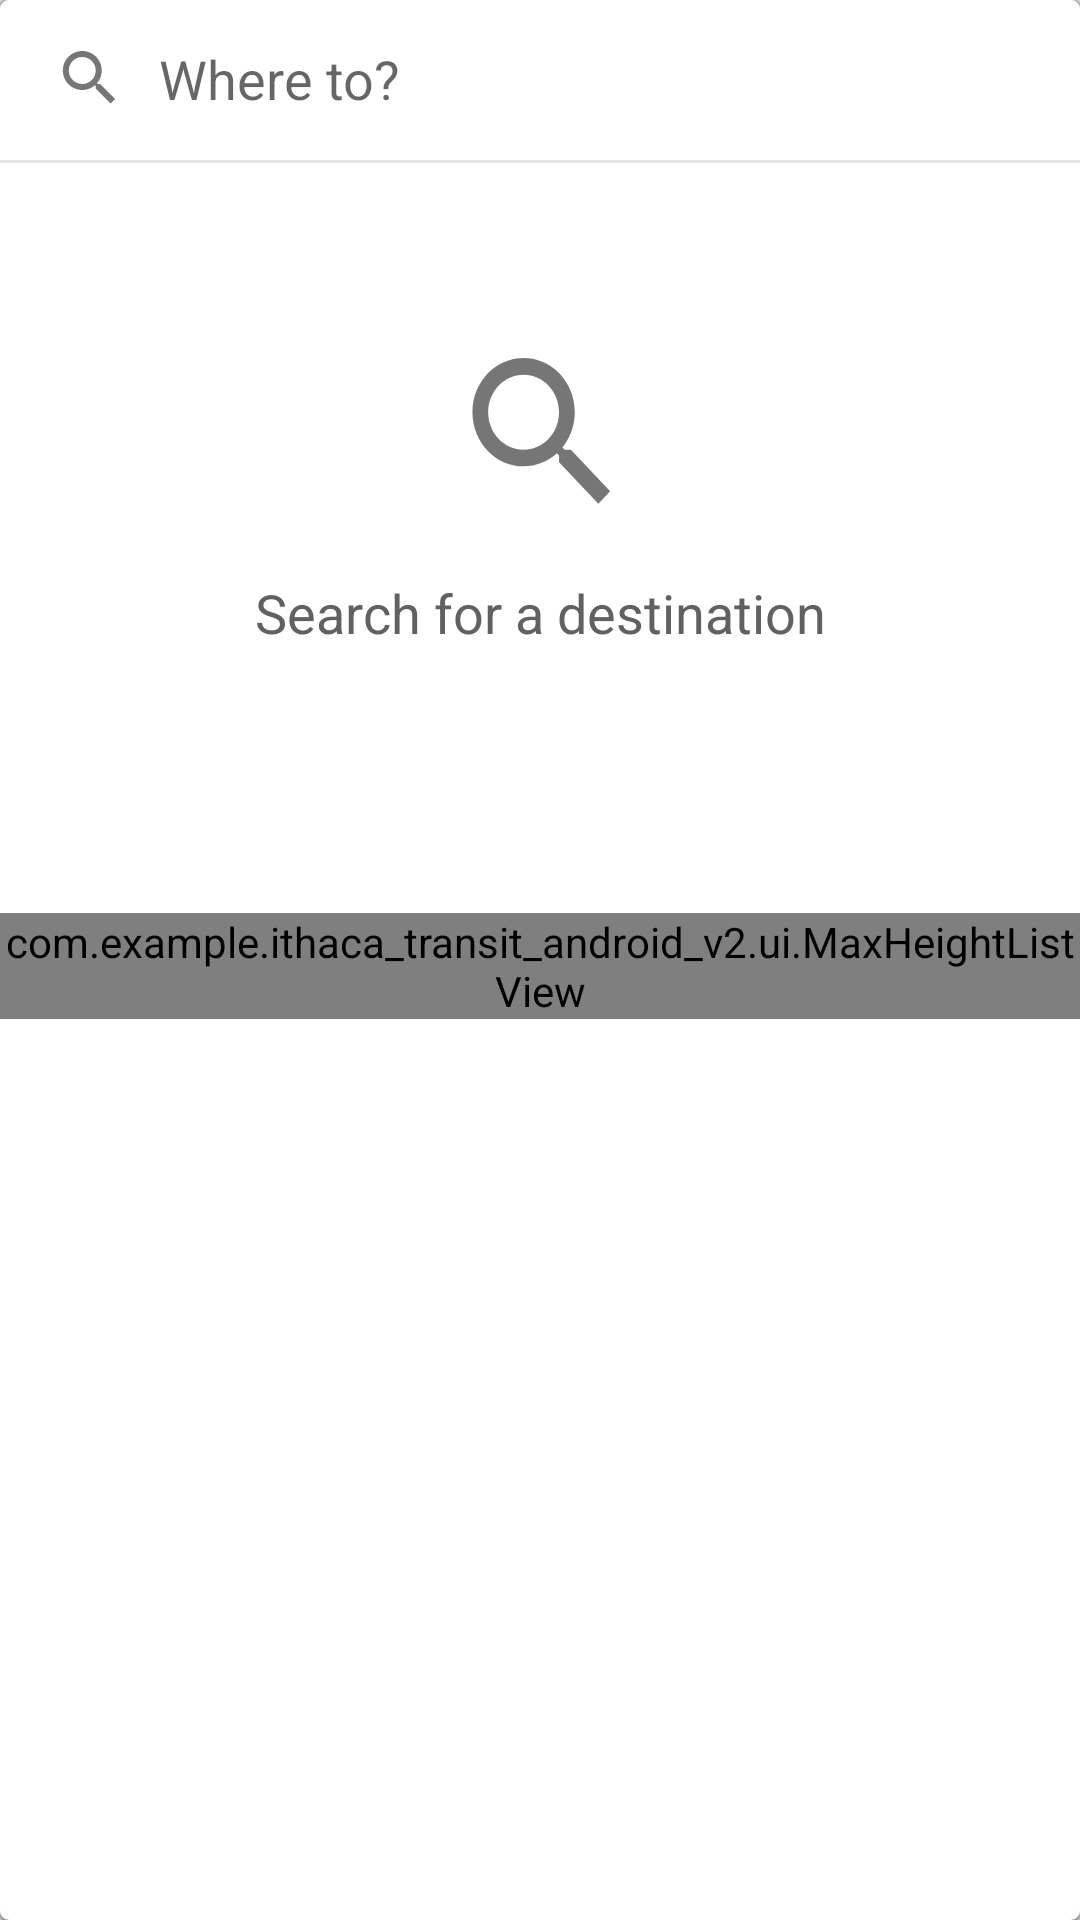

Reconstruct the res/layout file that produces this screen, plus the resources it refers to.
<!-- AndroidManifest.xml: application theme AppTheme -->
<!-- res/layout/activity_toolbar_search.xml -->
<androidx.cardview.widget.CardView xmlns:android="http://schemas.android.com/apk/res/android"
    xmlns:app="http://schemas.android.com/apk/res-auto"
    android:id="@+id/search_view"
    android:layout_width="match_parent"
    android:layout_height="wrap_content"
    android:layout_marginStart="16dp"
    android:layout_marginTop="20dp"
    android:layout_marginEnd="16dp"
    android:background="#ffffff"
    app:cardCornerRadius="3dp"
    app:cardElevation="3dp">

    <LinearLayout
        android:id="@+id/card_holder"
        android:layout_width="match_parent"
        android:layout_height="wrap_content"
        android:orientation="vertical">

        <LinearLayout
            android:id="@+id/search_area"
            android:layout_width="match_parent"
            android:layout_height="wrap_content"
            android:orientation="vertical">

            <EditText
                android:id="@+id/search_input"
                android:layout_width="fill_parent"
                android:layout_height="0dp"
                android:layout_marginTop="2dp"
                android:layout_weight="1"
                android:importantForAutofill="no"
                android:drawableStart="@drawable/ic_search"
                android:drawablePadding="14dp"
                android:ellipsize="end"
                android:background="@android:color/transparent"
                android:gravity="center_vertical"
                android:hint="Where to?"
                android:scrollHorizontally="true"
                android:lines="1"
                android:maxLines="1"
                android:inputType="textVisiblePassword"
                android:paddingStart="20dp"
                android:paddingTop="12dp"
                android:paddingEnd="20dp"
                android:textSize="18sp" />

            <LinearLayout
                android:layout_width="match_parent"
                android:layout_height="1dp"
                android:layout_marginTop="15dp"
                android:background="#1A000000" />
        </LinearLayout>

        <LinearLayout
            android:layout_width="match_parent"
            android:layout_height="250dp"
            android:paddingBottom="20dp"
            android:id="@+id/search_empty_state"
            android:gravity="center">

            <TextView
                android:layout_width="match_parent"
                android:layout_height="100dp"
                android:drawableTop="@drawable/ic_search_scaled"
                android:drawablePadding="20dp"
                android:gravity="center"
                android:fontFamily="sans-serif"
                android:text="Search for a destination"
                android:textColor="#616161"
                android:textSize="18sp" />
        </LinearLayout>

        <LinearLayout
            android:layout_width="match_parent"
            android:layout_height="wrap_content"
            android:id="@+id/search_locations_state"
            android:clickable="false"
            android:orientation="vertical">

            <com.example.ithaca_transit_android_v2.ui.MaxHeightListView
                android:layout_width="match_parent"
                android:layout_height="wrap_content"
                android:id="@+id/locations_list"
                android:divider="@drawable/list_divider"
                android:dividerHeight="1px"/>

        </LinearLayout>
    </LinearLayout>

</androidx.cardview.widget.CardView>
<!-- resources referenced by this layout -->
<resources>
  <!-- drawable ic_search (drawable) -->
  <vector xmlns:android="http://schemas.android.com/apk/res/android"
      android:width="19dp"
      android:height="18dp"
      android:viewportWidth="19"
      android:viewportHeight="18">
    <path
        android:pathData="M13.4102,11H12.6185L12.3433,10.726C13.3155,9.589 13.9067,8.115 13.9067,6.5C13.9067,2.91 11.0052,-0 7.4257,-0C3.8462,-0 0.9446,2.91 0.9446,6.5C0.9446,10.09 3.8462,13 7.4257,13C9.036,13 10.5047,12.408 11.6384,11.434L11.9136,11.708V12.5L16.897,17.491L18.3836,16L13.4102,11ZM7.4257,11C4.9469,11 2.9388,8.986 2.9388,6.5C2.9388,4.015 4.9469,2 7.4257,2C9.9035,2 11.9126,4.015 11.9126,6.5C11.9126,8.986 9.9035,11 7.4257,11Z"
        android:strokeAlpha="0.54"
        android:fillColor="#000000"
        android:fillType="evenOdd"
        android:fillAlpha="0.54"/>
  </vector>
  <!-- drawable ic_search_scaled (drawable) -->
  <?xml version="1.0" encoding="utf-8"?>
  <layer-list xmlns:android="http://schemas.android.com/apk/res/android" >
  
      <item
          android:drawable="@drawable/ic_search"
          android:width="50dp"
          android:height="50dp"
          />
  
  </layer-list >
  <!-- drawable list_divider (drawable) -->
  <?xml version="1.0" encoding="utf-8"?>
  <layer-list xmlns:android="http://schemas.android.com/apk/res/android">
  
      <item
          android:left="56dp"
          android:right="20dp">
          <shape android:shape="rectangle">
              <solid android:color="#BBB" />
          </shape>
      </item>
  
  </layer-list>
  <style name="AppTheme" parent="Theme.AppCompat.Light.DarkActionBar">
          
          <item name="colorPrimary">@color/colorPrimary</item>
          <item name="colorPrimaryDark">@color/colorPrimaryDark</item>
          <item name="colorAccent">@color/colorAccent</item>
          <item name="android:ambientShadowAlpha">0.2</item>
          <item name="android:spotShadowAlpha">0.4</item>
      </style>
  <!-- not gathered from this repository: default colours our renderer supplied (Android Studio template values) -->
  <color name="colorPrimary">#FF6200EE</color>
  <color name="colorPrimaryDark">#FF3700B3</color>
  <color name="colorAccent">#FF03DAC5</color>
</resources>
